Labelled photos from "kiwi", an image-classification folder in yugan-tano/farm-guardian. The possible labels are: brown spot, gray mold, healthy, ulcer.

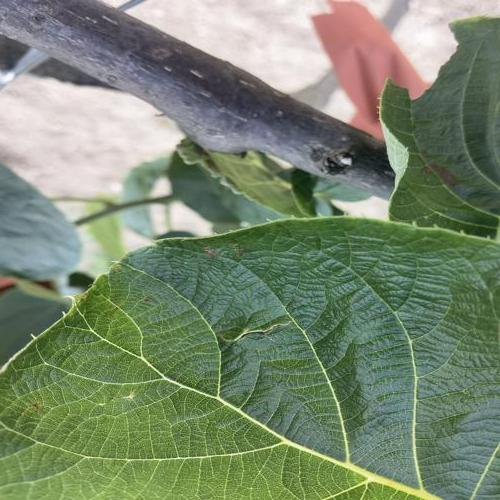
Label: brown spot

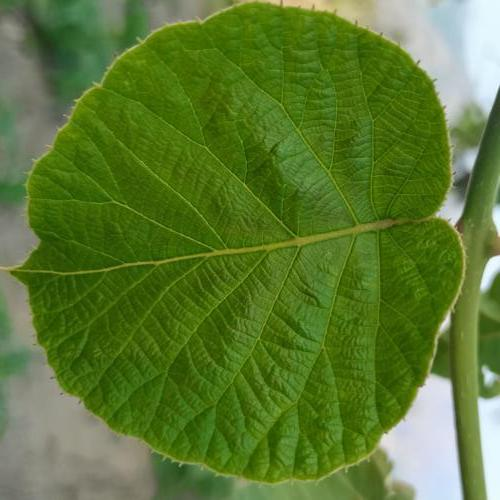
Label: healthy

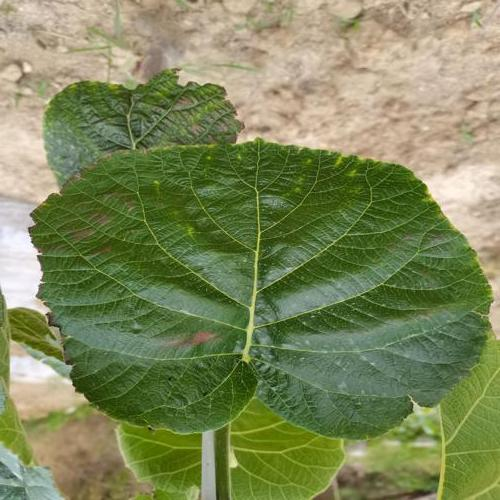
Label: brown spot

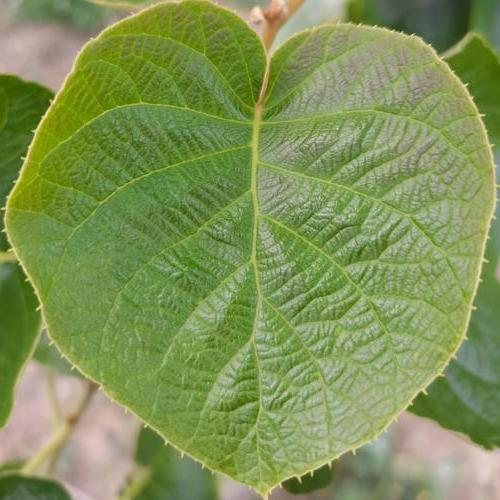
Label: healthy

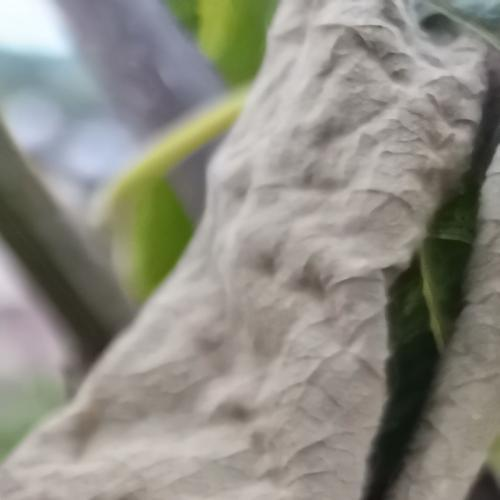
Label: gray mold

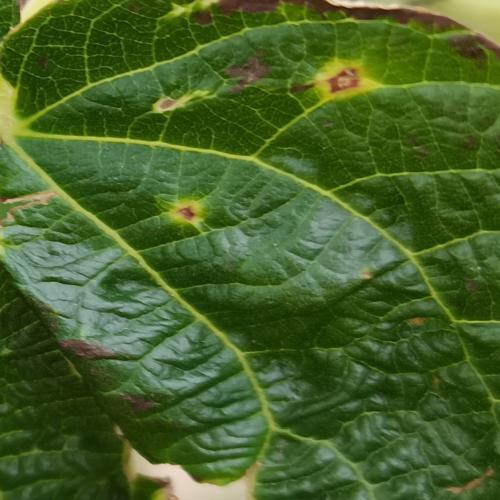
Label: ulcer
